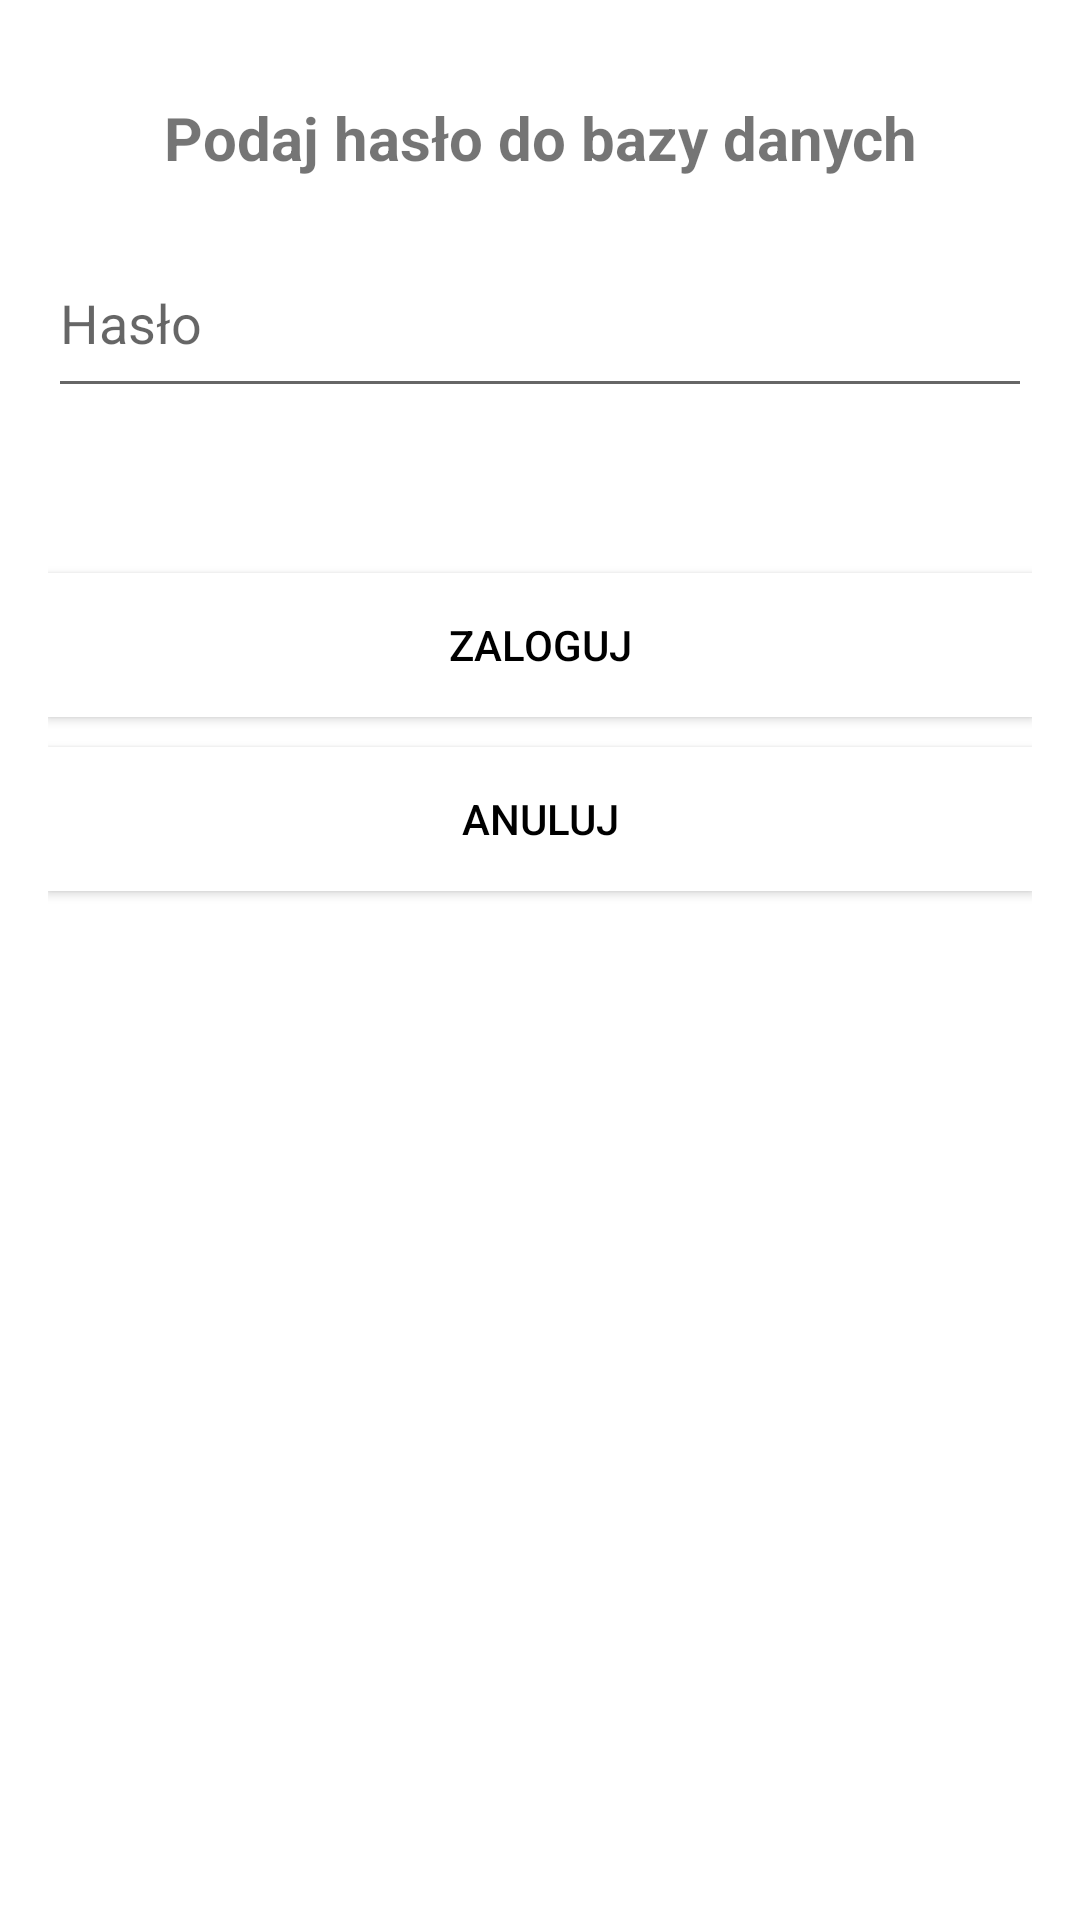

This screen was rendered from an Android layout file. Write that file and the resources it references.
<!-- AndroidManifest.xml: application theme Theme.SDCSynchronizacjaKontaktów -->
<!-- res/layout/login_modal.xml -->
<?xml version="1.0" encoding="utf-8"?>
<FrameLayout xmlns:android="http://schemas.android.com/apk/res/android"
    android:layout_width="match_parent"
    android:layout_height="wrap_content"
    android:layout_marginTop="10dp">

    <LinearLayout
        android:layout_width="match_parent"
        android:layout_height="wrap_content"
        android:orientation="vertical"
        android:padding="16dp">

        <TextView
            android:id="@+id/modal_title"
            android:layout_width="match_parent"
            android:layout_height="60dp"
            android:gravity="center"
            android:text="Podaj hasło do bazy danych"
            android:textSize="20sp"
            android:textStyle="bold" />

        <EditText
            android:id="@+id/name_input"
            android:layout_width="match_parent"
            android:layout_height="60dp"
            android:hint="Hasło"
            android:inputType="textWebPassword" />

        <LinearLayout
            android:layout_width="match_parent"
            android:layout_height="wrap_content"
            android:layout_marginTop="50dp"
            android:gravity="center"
            android:orientation="vertical">

            <Button
                android:id="@+id/modal_login_button"
                android:layout_width="match_parent"
                android:layout_height="wrap_content"
                android:layout_marginVertical="5dp"
                android:background="@color/white"
                android:text="Zaloguj"
                android:textColor="#000000" />

            <Button
                android:id="@+id/modal_cancel_button"
                android:layout_width="match_parent"
                android:layout_height="wrap_content"
                android:layout_marginVertical="5dp"
                android:background="@color/white"
                android:lineSpacingExtra="8sp"
                android:lineSpacingMultiplier="0"
                android:text="Anuluj"
                android:textColor="#000000" />

        </LinearLayout>

    </LinearLayout>
</FrameLayout>
<!-- resources referenced by this layout -->
<resources>
  <style name="Theme.SDCSynchronizacjaKontaktów" parent="Theme.MaterialComponents.DayNight.DarkActionBar">
          
          <item name="colorPrimary">@color/purple_500</item>
          <item name="colorPrimaryVariant">@color/purple_700</item>
          <item name="colorOnPrimary">@color/white</item>
          
          <item name="colorSecondary">@color/teal_200</item>
          <item name="colorSecondaryVariant">@color/teal_700</item>
          <item name="colorOnSecondary">@color/black</item>
          
          <item name="android:statusBarColor">?attr/colorPrimaryVariant</item>
          
      </style>
  <!-- not gathered from this repository: default colours our renderer supplied (Android Studio template values) -->
  <color name="purple_500">#FF6200EE</color>
  <color name="purple_700">#FF3700B3</color>
  <color name="teal_200">#FF03DAC5</color>
  <color name="teal_700">#FF018786</color>
  <color name="black">#FF000000</color>
  <color name="white">#FFFFFFFF</color>
</resources>
